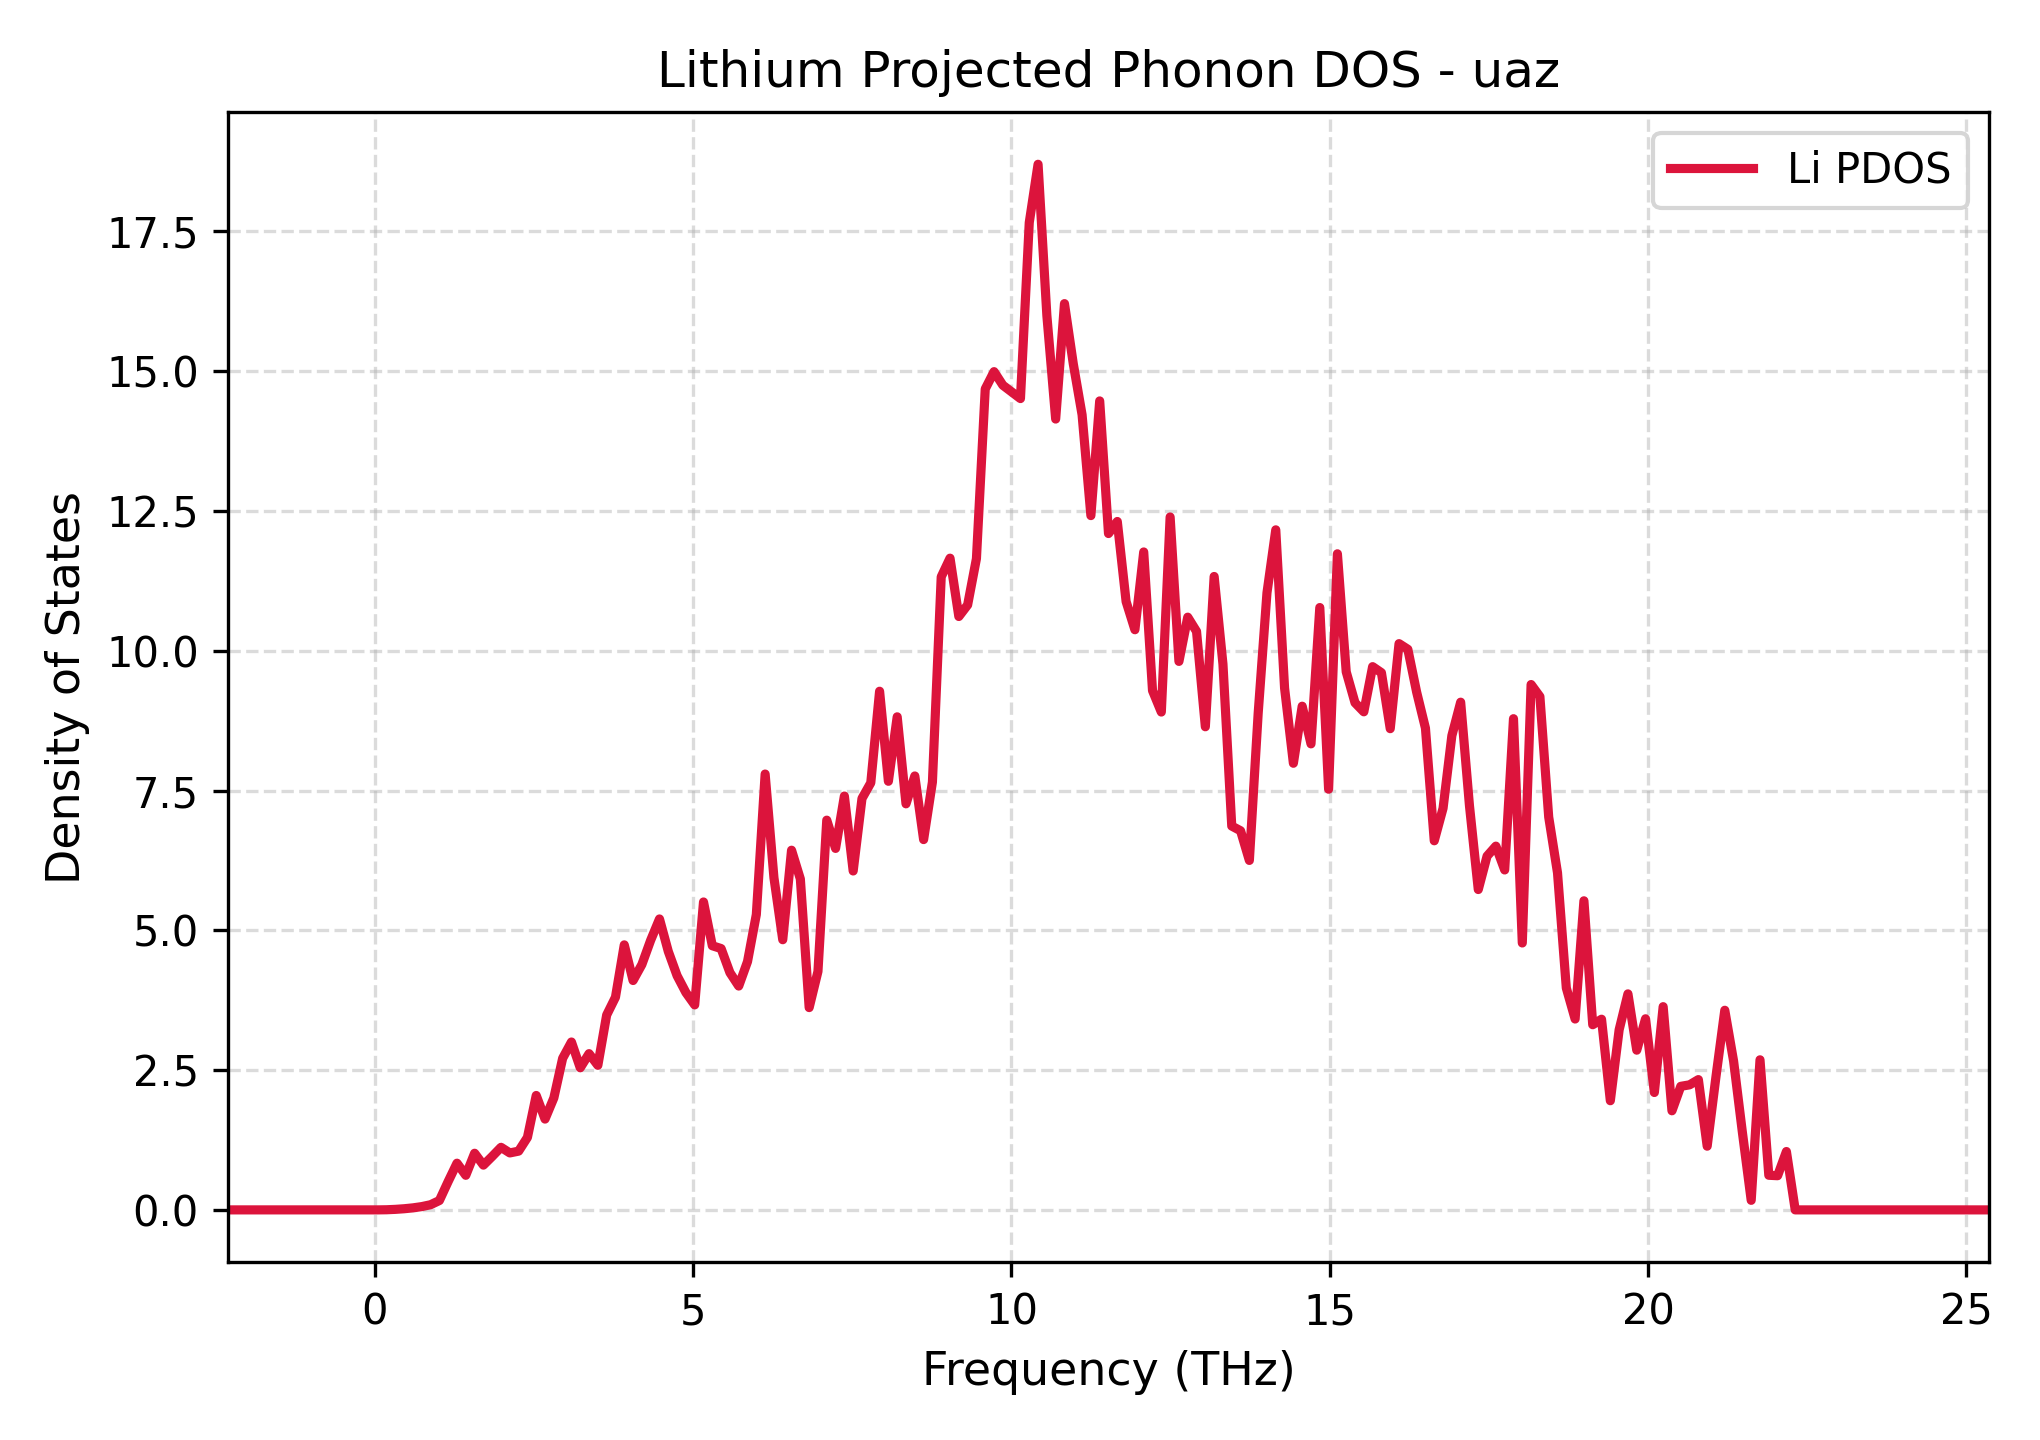

Data behind this chart, as committed beside it:
Frequency_THz, Lithium_PDOS
-2.305, 0.0
-2.167, 0.0
-2.028, 0.0
-1.89, 0.0
-1.752, 0.0
-1.613, 0.0
-1.475, 0.0
-1.337, 0.0
-1.198, 0.0
-1.06, 0.0
-0.9219, 0.0
-0.7836, 0.0
-0.6453, 0.0
-0.5071, 0.0
-0.3688, 0.0
-0.2305, 0.0
-0.09219, 0.0
0.0461, 0.0001114
0.1844, 0.002421
0.3227, 0.009457
0.461, 0.02047
0.5992, 0.03624
0.7375, 0.05871
0.8758, 0.09244
1.014, 0.1674
1.152, 0.5082
1.291, 0.8352
1.429, 0.6184
1.567, 1.013
1.706, 0.8006
1.844, 0.9568
1.982, 1.119
2.12, 1.019
2.259, 1.051
2.397, 1.296
2.535, 2.046
2.674, 1.624
2.812, 2.002
2.95, 2.711
3.088, 3.002
3.227, 2.541
3.365, 2.794
3.503, 2.586
3.642, 3.485
3.78, 3.804
3.918, 4.74
4.056, 4.103
4.195, 4.389
4.333, 4.823
4.471, 5.203
4.61, 4.623
4.748, 4.188
4.886, 3.887
5.024, 3.667
5.163, 5.507
5.301, 4.725
5.439, 4.674
5.578, 4.244
5.716, 4.003
5.854, 4.442
... 141 more rows
